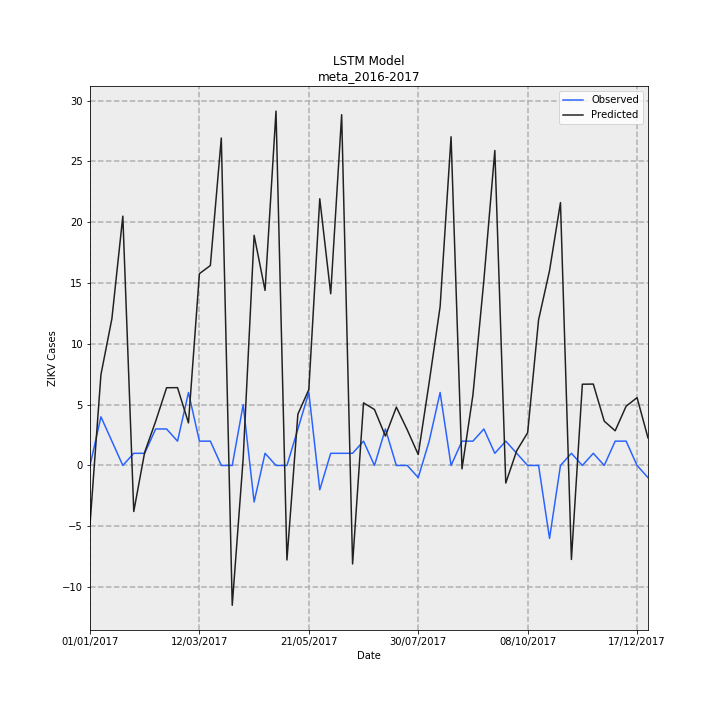

Values plotted in this chart, from the file beside it:
Date, Observed, Predicted, error
01/01/2017, 0.0, -4.849, -4.849
08/01/2017, 4, 7.474, 3.474
15/01/2017, 2, 12.06, 10.06
22/01/2017, 0.0, 20.5, 20.5
29/01/2017, 1, -3.785, -4.785
05/02/2017, 1, 1.099, 0.09861
12/02/2017, 3, 3.627, 0.6269
19/02/2017, 3, 6.392, 3.392
26/02/2017, 2, 6.399, 4.399
05/03/2017, 6, 3.501, -2.499
12/03/2017, 2, 15.77, 13.77
19/03/2017, 2, 16.44, 14.44
26/03/2017, 0.0, 26.92, 26.92
02/04/2017, 0.0, -11.5, -11.5
09/04/2017, 5, 0.5768, -4.423
16/04/2017, -3, 18.92, 21.92
23/04/2017, 1, 14.39, 13.39
30/04/2017, 0.0, 29.14, 29.14
07/05/2017, 0.0, -7.773, -7.773
14/05/2017, 3, 4.22, 1.22
21/05/2017, 6, 6.238, 0.2381
28/05/2017, -2, 21.93, 23.93
04/06/2017, 1, 14.12, 13.12
11/06/2017, 1, 28.84, 27.84
18/06/2017, 1, -8.098, -9.098
25/06/2017, 2, 5.147, 3.147
02/07/2017, 0.0, 4.604, 4.604
09/07/2017, 3, 2.418, -0.5823
16/07/2017, 0.0, 4.798, 4.798
23/07/2017, 0.0, 2.923, 2.923
30/07/2017, -1, 0.9003, 1.9
06/08/2017, 2, 6.827, 4.827
13/08/2017, 6, 13.07, 7.066
20/08/2017, 0.0, 27.03, 27.03
27/08/2017, 2, -0.2827, -2.283
03/09/2017, 2, 5.808, 3.808
10/09/2017, 3, 15.24, 12.24
17/09/2017, 1, 25.9, 24.9
24/09/2017, 2, -1.445, -3.445
01/10/2017, 1, 1.211, 0.2113
08/10/2017, 0.0, 2.693, 2.693
15/10/2017, 0.0, 11.98, 11.98
22/10/2017, -6, 16.02, 22.02
29/10/2017, 0.0, 21.62, 21.62
05/11/2017, 1, -7.728, -8.728
12/11/2017, 0.0, 6.681, 6.681
19/11/2017, 1, 6.692, 5.692
26/11/2017, 0.0, 3.644, 3.644
03/12/2017, 2, 2.853, 0.8526
10/12/2017, 2, 4.87, 2.87
17/12/2017, 0.0, 5.58, 5.58
24/12/2017, -1, 2.266, 3.266
